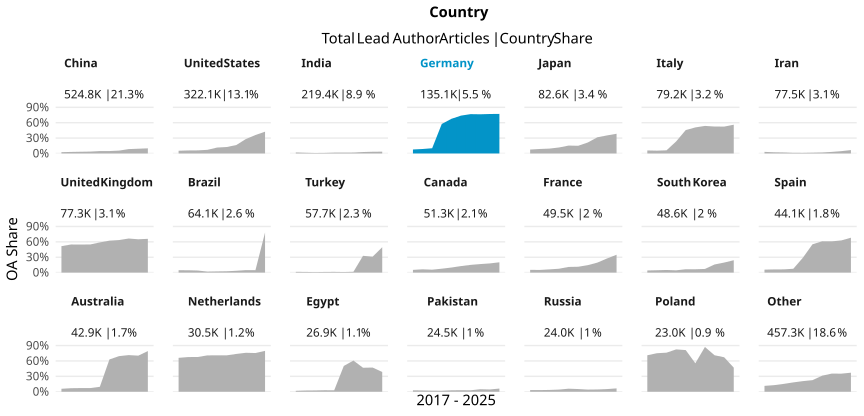

Data behind this chart, as committed beside it:
country_name_fct, cr_year, articles, cc_total, prop
China, '17, 34972, 879, 0.02513
China, '18, 38587, 1158, 0.03001
China, '19, 42224, 1411, 0.03342
China, '20, 46138, 1689, 0.03661
China, '21, 53581, 2498, 0.04662
China, '22, 63092, 2967, 0.04703
China, '23, 61922, 3450, 0.05572
China, '24, 68660, 5858, 0.08532
China, '25, 74961, 6928, 0.09242
China, '26, 40655, 4073, 0.1002
United States, '17, 32016, 1694, 0.05291
United States, '18, 32288, 1907, 0.05906
United States, '19, 32868, 1992, 0.06061
United States, '20, 34717, 2465, 0.071
United States, '21, 36219, 4174, 0.1152
United States, '22, 34451, 4334, 0.1258
United States, '23, 31652, 5175, 0.1635
United States, '24, 32799, 9229, 0.2814
United States, '25, 35518, 12793, 0.3602
United States, '26, 19577, 8320, 0.425
India, '17, 12363, 245, 0.01982
India, '18, 13398, 183, 0.01366
India, '19, 14924, 135, 0.009046
India, '20, 18266, 199, 0.01089
India, '21, 23192, 380, 0.01638
India, '22, 24868, 413, 0.01661
India, '23, 27527, 485, 0.01762
India, '24, 31630, 883, 0.02792
India, '25, 34496, 1156, 0.03351
India, '26, 18710, 657, 0.03511
Germany, '17, 14110, 1095, 0.0776
Germany, '18, 14071, 1225, 0.08706
Germany, '19, 14146, 1442, 0.1019
Germany, '20, 15665, 9018, 0.5757
Germany, '21, 17013, 11501, 0.676
Germany, '22, 13927, 10284, 0.7384
Germany, '23, 12991, 9969, 0.7674
Germany, '24, 13060, 9983, 0.7644
Germany, '25, 13463, 10365, 0.7699
Germany, '26, 6684, 5159, 0.7718
Japan, '17, 7581, 580, 0.07651
Japan, '18, 7904, 693, 0.08768
Japan, '19, 8002, 760, 0.09498
Japan, '20, 8710, 1016, 0.1166
Japan, '21, 9364, 1441, 0.1539
Japan, '22, 8971, 1345, 0.1499
Japan, '23, 8121, 1737, 0.2139
Japan, '24, 9090, 2867, 0.3154
Japan, '25, 9464, 3330, 0.3519
Japan, '26, 5385, 2071, 0.3846
Italy, '17, 6845, 404, 0.05902
Italy, '18, 7209, 396, 0.05493
Italy, '19, 7446, 459, 0.06164
Italy, '20, 9087, 2129, 0.2343
Italy, '21, 8649, 3946, 0.4562
Italy, '22, 8372, 4255, 0.5082
Italy, '23, 7960, 4280, 0.5377
Italy, '24, 8919, 4688, 0.5256
Italy, '25, 9474, 4966, 0.5242
Italy, '26, 5258, 2950, 0.561
... 150 more rows
